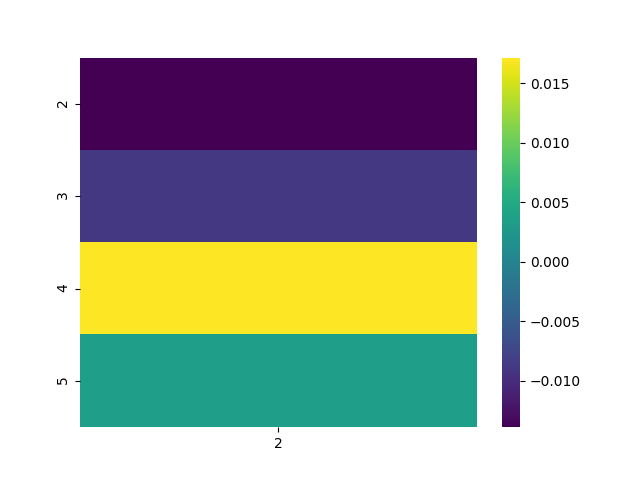

Source data for this figure (header and first rows):
, 2
2, -0.01392
3, -0.008938
4, 0.01716
5, 0.003389
